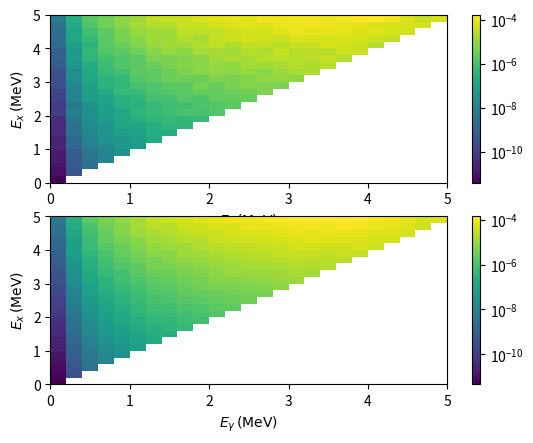
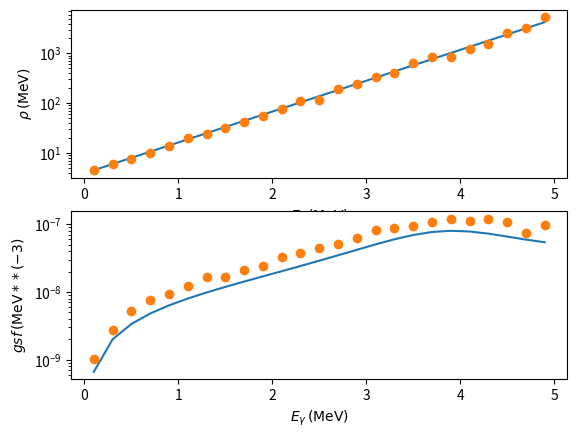

Source code (Python) for these figures, in order:
from __future__ import division
import numpy as np 
import matplotlib.pyplot as plt 
from scipy.optimize import minimize

# Script to decompose the frist generations matrix P 
# into the NLD $\rho$ and transmission coefficient $T$
# (or $\gamma$-ray strength function $gsf$) respectivly

# Set bin width and range
bin_width = 0.20
Emin = 0.  # Minimum and maximum excitation
Emax = 5. # energy over which to extract strength function
Nbins = int(np.ceil(Emax/bin_width))
Emax_adjusted = bin_width*Nbins # Trick to get an integer number of bins
bins = np.linspace(0,Emax_adjusted,Nbins+1)
Emid = (bins[0:-1]+bins[1:])/2 # Array of middle-bin values, to use for plotting gsf

# analysis parameters

def div0( a, b ):
  """ division function designed to ignore / 0, i.e. div0( [-1, 0, 1], 0 ) -> [0, 0, 0] """
  with np.errstate(divide='ignore', invalid='ignore'):
    c = np.true_divide( a, b )
    c[ ~ np.isfinite( c )] = 0  # -inf inf NaN
  return c

# commonly used const. strength_factor, convert in mb^(-1) MeV^(-2)
strength_factor = 8.6737E-08   

def SLO(E, E0, Gamma0, sigma0):
    # Standard Lorentzian,
    # adapted from Kopecky & Uhl (1989) eq. (2.1)
    f = strength_factor * sigma0 * E * Gamma0**2 / ( (E**2 - E0**2)**2 + E**2 * Gamma0**2 )
    return f

def rho_CT(Ex, E0, T):
  # constant temperature NLD formula
  Eff = Ex - E0
  rho = np.zeros(len(Ex))
  for i in range(len(Ex)):
    if Eff[i]>0:
      rho[i] = np.exp(Eff[i] / T) / T
  return rho

def PfromRhoT(rho, T, type="transCoeff"):
  # generate a first gernation matrix P from
  # given input:      rho and T  /or/ rho and gsf 
  # chosen by type= "transCoeff" /or/   "gsfL1"
  P = np.zeros((Nbins,Nbins))
  for i_Ex in range(Nbins):
    for i_Eg in range(Nbins):
      i_Ediff = i_Ex - i_Eg
      if i_Ediff>=0: # no gamma's with higher energy then the excitation energy
        P[i_Ex,i_Eg] = rho[i_Ediff] * T[i_Eg]
        if type=="gsfL1": # if input T was a gsf, not transmission coeff: * E^(2L+1)
          Eg = Emid[i_Eg]
          P[i_Ex,i_Eg] *= pow(Eg,3.)
  return P

def chi2(rho, T, Pexp):
    Pfit = PfromRhoT(rho, T)
    # chi^2 = (data - fit)^2 / unc.^2, where unc.^2 = #cnt for Poisson dist.
    chi2 = np.sum( div0(np.power((Pexp - Pfit), 2.),Pexp))
    return chi2

def rhoTfrom1D(x1D):
  # split 1D array to who equal length subarrays
  halflength = int(len(x1D)/2)
  rho = x1D[:halflength]
  T = x1D[halflength:]
  return rho, T

def objfun1D(x, *args):
  # 1D version of the chi2 function (needed for minimize function)
  # so x has one dimension only, but may be nested to contain rho and T
  Pexp = np.array(args)
  rho, T= rhoTfrom1D(x)
  return chi2(rho, T, Pexp)

# generate NLD
E1 = -0.7   # shift
Tct  = 0.7  # temperature
rho_true = rho_CT(Emid,E1,Tct)

# generate gsf
#                   MeV, MeV, mb                        
E0, Gamma0, sigma0 = 9., 4., 12.
E1, Gamma1, sigma1 = 4., 2., 3.
gsf_true = SLO(Emid, E0, Gamma0, sigma0) +  SLO(Emid, E1, Gamma1, sigma1)
T_true = gsf_true * pow(Emid,3.) # transcoeff = gsf * E^(2L+1)

# generate true 1Gen matrix and add statistical noise
P_true = PfromRhoT(rho_true,gsf_true,type="gsfL1")
P_true += P_true * np.random.rand(Nbins,Nbins) # gaussian errors

# creating some articifical holes -- simulating artifacts
# P_true[40:50,40:50]=0
# P_true[10:15,5:10]=0
# P_true[0:35,0:35]=0

# initial guesses
rho0 = np.ones(Nbins)

T0 = np.zeros(Nbins)     # inigial guess for T  following
for i_Eg in range(Nbins): # eq(6) in Schiller2000
  i_start = max(0,i_Eg)   # !!!!! TODO: should be max(i_Exmin,i_Eg)
  T0[i_Eg] = np.sum(P_true[i_start:,i_Eg])  # and only up to i_Exmax

p0 = np.append(rho0,T0) # create 1D array of the initial guess

# minimization
res = minimize(objfun1D, x0=p0, args=P_true, method="Powell",
  options={'disp': True})
# different other methods tried:
# res = minimize(objfun1D, x0=p0, args=P_true,
#   options={'disp': True})
# res = minimize(objfun1D, x0=p0, args=P_true, method="L-BFGS-B",
#   options={'disp': True}) # does a bad job when you include the weightings
# res = minimize(objfun1D, x0=p0, args=P_true, method="Nelder-Mead",
#   options={'disp': True}) # does a bad job
# res = minimize(objfun1D, x0=p0, args=P_true, method="BFGS",
#   options={'disp': True}) # does a bad job

p_fit = res.x
rho_fit, T_fit= rhoTfrom1D(p_fit)
gsf_fit = T_fit/pow(Emid,3)  # assuming dipoles only

# "normalize" -- or at least some approximation to this
alpha = rho_true[0]/rho_fit[0]
rho_fit *= alpha
T_fit   /= alpha
gsf_fit /= alpha

# Plot it

# New Figure: Oslo type matrix
f_mat, ax_mat = plt.subplots(2,1)

# true matrix
ax = ax_mat[0]
from matplotlib.colors import LogNorm # To get log scaling on the z axis
colorbar_object = ax.pcolormesh(bins, bins, P_true, norm=LogNorm())
f_mat.colorbar(colorbar_object, ax=ax) # Add colorbar to plot

ax.set_xlabel(r"$E_\gamma \, \mathrm{(MeV)}$")
ax.set_ylabel(r'$E_x \, \mathrm{(MeV)}$')

# fitted matrix
ax = ax_mat[1]
P_fit = PfromRhoT(rho_fit,T_fit)

from matplotlib.colors import LogNorm # To get log scaling on the z axis
colorbar_object = ax.pcolormesh(bins, bins, P_fit, norm=LogNorm())
f_mat.colorbar(colorbar_object, ax=ax) # Add colorbar to plot

ax.set_xlabel(r"$E_\gamma \, \mathrm{(MeV)}$")
ax.set_ylabel(r'$E_x \, \mathrm{(MeV)}$')

# New Figure: compare input and output NLD and gsf
f_mat, ax_mat = plt.subplots(2,1)

# NLD
ax = ax_mat[0]
ax.plot(Emid,rho_true)
ax.plot(Emid,rho_fit,"o")

ax.set_yscale('log')
ax.set_xlabel(r"$E_x \, \mathrm{(MeV)}$")
ax.set_ylabel(r'$\rho \, \mathrm{(MeV)}$')

# gsf
ax = ax_mat[1]

ax.plot(Emid,gsf_true)
ax.plot(Emid,gsf_fit,"o")

ax.set_yscale('log')
ax.set_xlabel(r"$E_\gamma \, \mathrm{(MeV)}$")
ax.set_ylabel(r'$gsf \, \mathrm{(MeV**(-3)}$')

# # Show plot
plt.show()